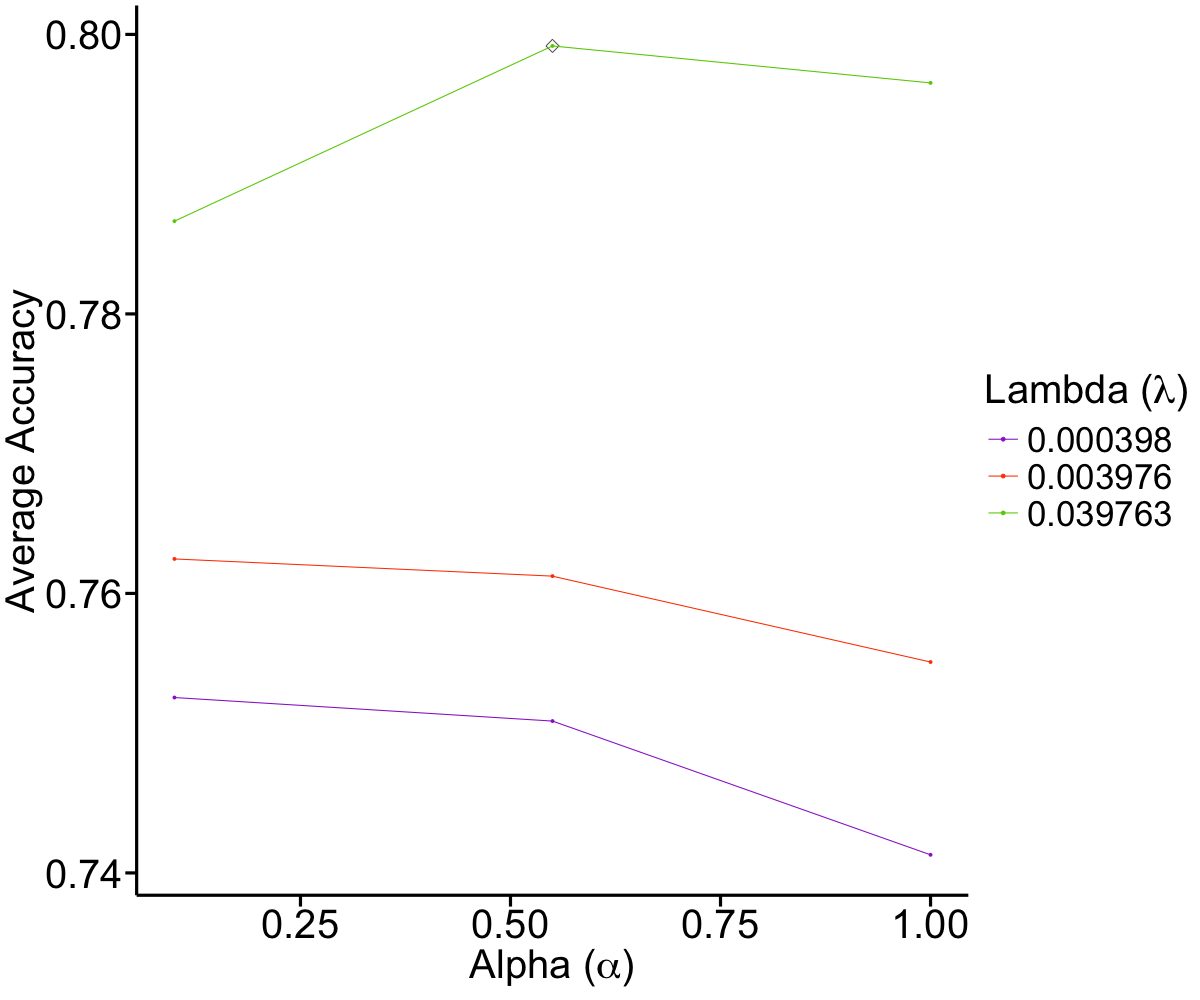

The table this chart was drawn from, first rows:
alpha	lambda	Accuracy	Kappa	AccuracySD	KappaSD
0.1	0.0003976	0.7526	0.2806	0.05225	0.1534
0.1	0.003976	0.7625	0.2964	0.05278	0.1493
0.1	0.03976	0.7866	0.3242	0.05291	0.152
0.55	0.0003976	0.7509	0.2925	0.05205	0.1404
0.55	0.003976	0.7612	0.3087	0.05087	0.1389
0.55	0.03976	0.7992	0.3675	0.05602	0.16
1	0.0003976	0.7413	0.2833	0.05215	0.1258
1	0.003976	0.7551	0.3039	0.0549	0.1403
1	0.03976	0.7965	0.3502	0.05042	0.151
